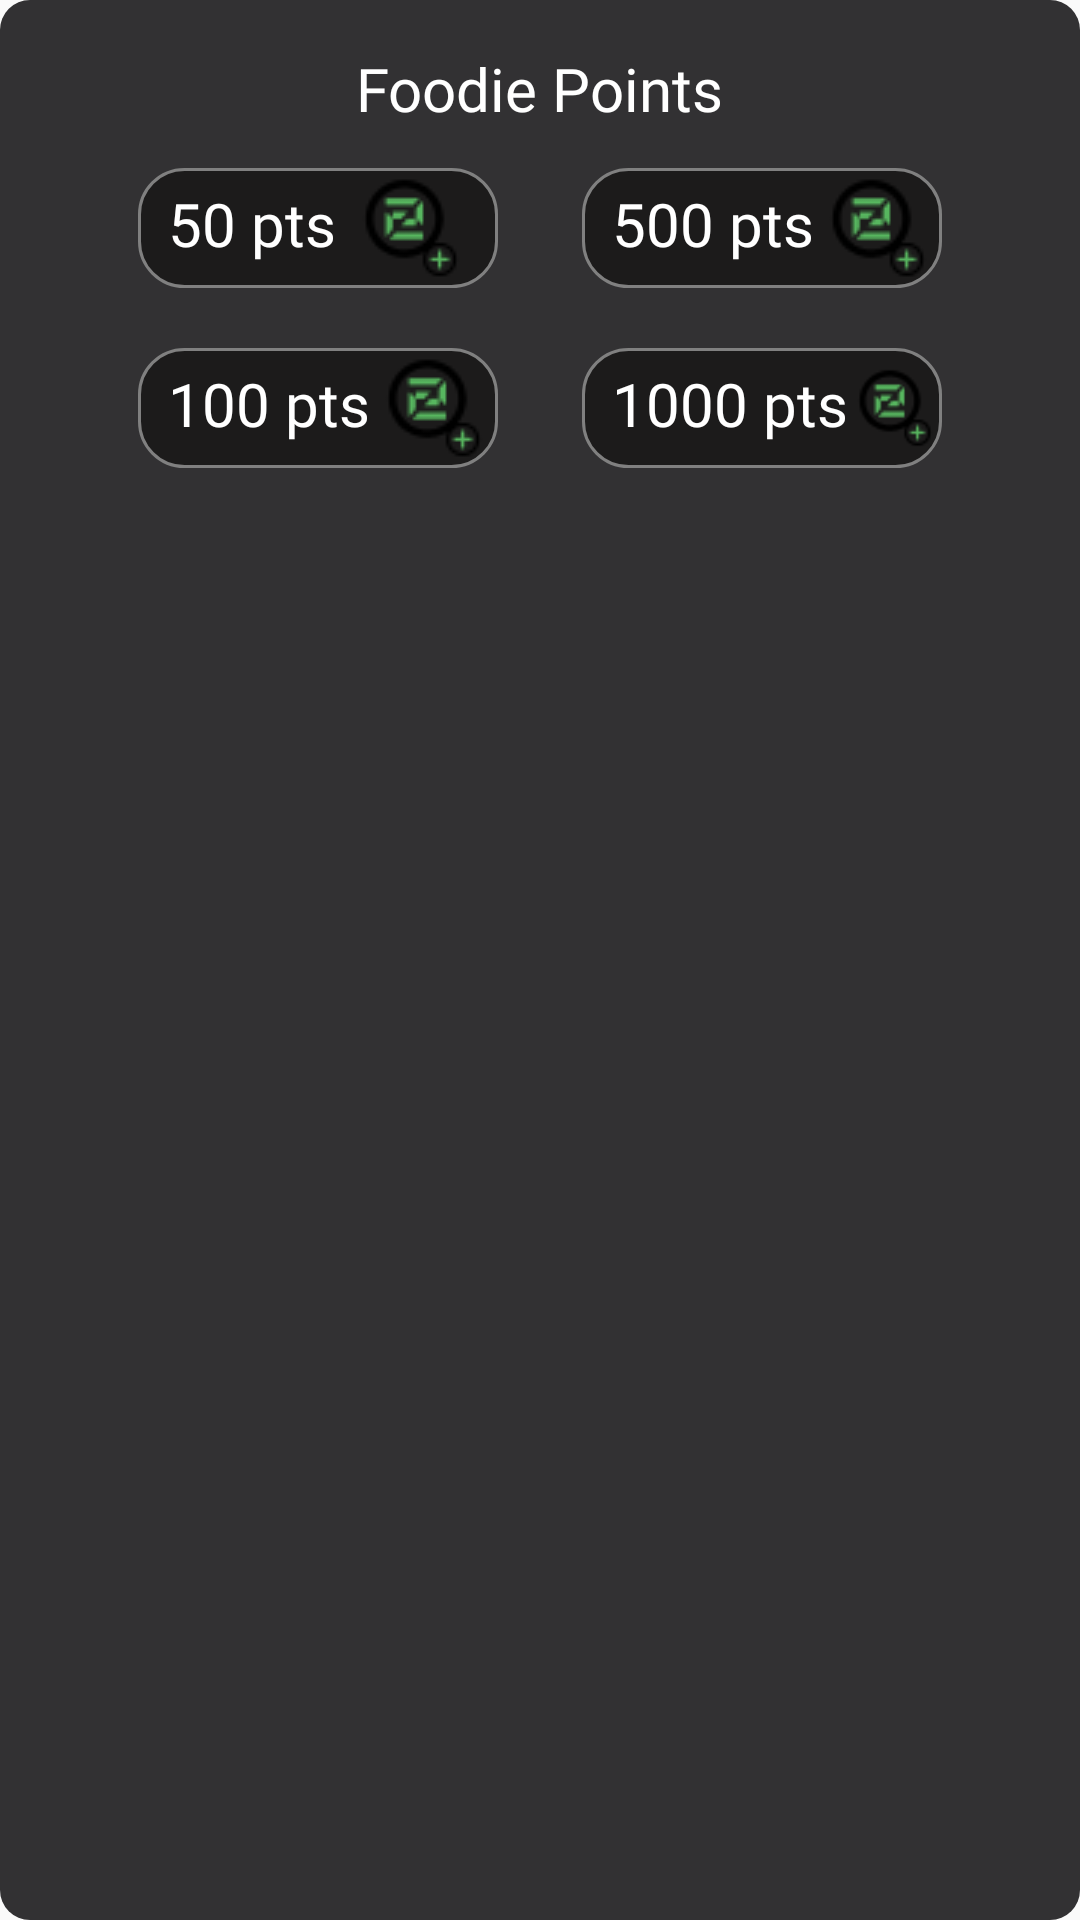

Produce the Android XML layout that renders to this screen, including the resource entries it uses.
<!-- AndroidManifest.xml: application theme Theme.Foodifyy -->
<!-- res/layout/topup_dialog.xml -->
<?xml version="1.0" encoding="utf-8"?>
<RelativeLayout xmlns:android="http://schemas.android.com/apk/res/android"
    android:layout_width="match_parent"
    android:layout_height="wrap_content"
    android:background="@drawable/input_background2"
    android:padding="16dp">


    <TextView
        android:layout_width="wrap_content"
        android:layout_height="wrap_content"
        android:text="Foodie Points"
        android:textColor="@color/white"
        android:textSize="20dp"
        android:fontFamily="@font/opensansveriable"
        android:layout_centerHorizontal="true" />

    <RelativeLayout
        android:id="@+id/first_selector"
        android:layout_width="120dp"
        android:layout_height="wrap_content"
        android:layout_marginLeft="30dp"
        android:background="@drawable/input_background"
        android:layout_alignParentLeft="true"
        android:layout_marginTop="40dp">

        <TextView
            android:id="@+id/first_pts"
            android:layout_width="wrap_content"
            android:layout_height="wrap_content"
            android:fontFamily="@font/opensansveriable"
            android:paddingStart="10dp"
            android:layout_marginTop="5dp"
            android:text="50 pts"
            android:textColor="@color/white"
            android:textSize="20dp" />

        <ImageView
            android:layout_width="50dp"
            android:layout_height="wrap_content"
            android:layout_toRightOf="@id/first_pts"
            android:src="@drawable/recharge"/>

    </RelativeLayout>

    <RelativeLayout
        android:id="@+id/second_selector"
        android:layout_width="120dp"
        android:layout_height="wrap_content"
        android:layout_marginLeft="30dp"
        android:layout_below="@+id/first_selector"
        android:background="@drawable/input_background"
        android:layout_alignParentLeft="true"
        android:layout_marginTop="20dp">

        <TextView
            android:id="@+id/second_pts"
            android:layout_width="wrap_content"
            android:layout_height="wrap_content"
            android:fontFamily="@font/opensansveriable"
            android:paddingStart="10dp"
            android:layout_marginTop="5dp"
            android:text="100 pts"
            android:textColor="@color/white"
            android:textSize="20dp" />

        <ImageView
            android:layout_width="50dp"
            android:layout_height="wrap_content"
            android:layout_toRightOf="@id/second_pts"
            android:src="@drawable/recharge"/>

    </RelativeLayout>

    <RelativeLayout
        android:id="@+id/third_selector"
        android:layout_width="120dp"
        android:layout_height="wrap_content"
        android:layout_marginRight="30dp"
        android:background="@drawable/input_background"
        android:layout_alignParentRight="true"
        android:layout_marginTop="40dp">

        <TextView
            android:id="@+id/third_pts"
            android:layout_width="wrap_content"
            android:layout_height="wrap_content"
            android:layout_marginTop="5dp"
            android:fontFamily="@font/opensansveriable"
            android:paddingStart="10dp"
            android:text="500 pts"
            android:textColor="@color/white"
            android:textSize="20dp" />

        <ImageView
            android:layout_width="50dp"
            android:layout_height="wrap_content"
            android:layout_toRightOf="@id/third_pts"
            android:src="@drawable/recharge"/>

    </RelativeLayout>

    <RelativeLayout
        android:id="@+id/fourth_selector"
        android:layout_width="120dp"
        android:layout_height="wrap_content"
        android:layout_marginRight="30dp"
        android:layout_below="@id/third_selector"
        android:background="@drawable/input_background"
        android:layout_alignParentRight="true"
        android:layout_marginTop="20dp">

        <TextView
            android:id="@+id/fourth_pts"
            android:layout_width="wrap_content"
            android:layout_height="wrap_content"
            android:layout_marginTop="5dp"
            android:fontFamily="@font/opensansveriable"
            android:paddingStart="10dp"
            android:text="1000 pts"
            android:textColor="@color/white"
            android:textSize="20dp" />

        <ImageView
            android:layout_width="50dp"
            android:layout_height="wrap_content"
            android:layout_toRightOf="@id/fourth_pts"
            android:src="@drawable/recharge"/>

    </RelativeLayout>

</RelativeLayout>
<!-- resources referenced by this layout -->
<resources>
  <color name="white">#FFFFFFFF</color>
  <!-- drawable input_background (drawable) -->
  <?xml version="1.0" encoding="utf-8"?>
  <selector xmlns:android="http://schemas.android.com/apk/res/android">
  
      <item>
          <shape android:shape="rectangle">
              <corners android:radius="15dp"/>
              <solid android:color="#1C1B1B"/>
              <stroke android:width="1dp" android:color="#808080" />
  
  
  
          </shape>
  
  
      </item>
  
  
  </selector>
  <!-- drawable input_background2 (drawable) -->
  <?xml version="1.0" encoding="utf-8"?>
  <selector xmlns:android="http://schemas.android.com/apk/res/android">
  
      <item>
          <shape android:shape="rectangle">
              <corners android:radius="10dp"/>
              <solid android:color="#323133"/>
              <stroke android:width="0dp" android:color="#808080" />
  
  
  
          </shape>
  
  
      </item>
  
  
  </selector>
  <!-- drawable recharge: png bitmap (drawable, 1256 bytes) -->
  <style name="Theme.Foodifyy" parent="Base.Theme.Foodifyy" />
  <style name="Base.Theme.Foodifyy" parent="Theme.AppCompat.Light.NoActionBar">
          
          
      </style>
</resources>
